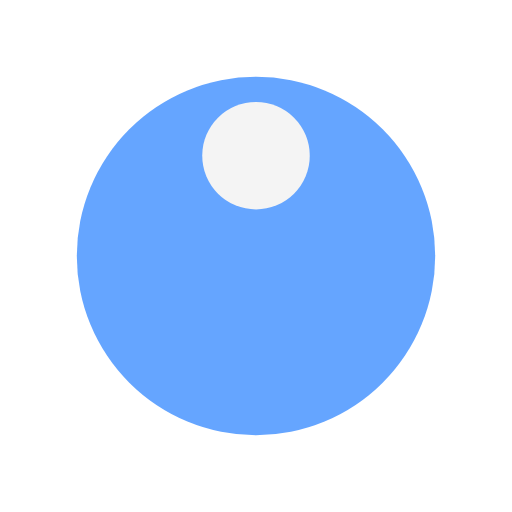
t = 0.00 s
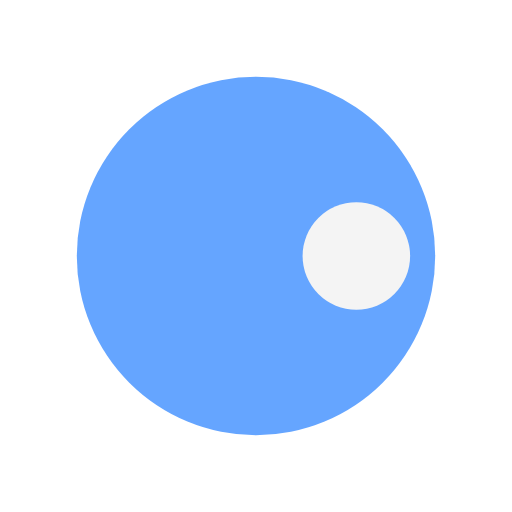
t = 0.25 s
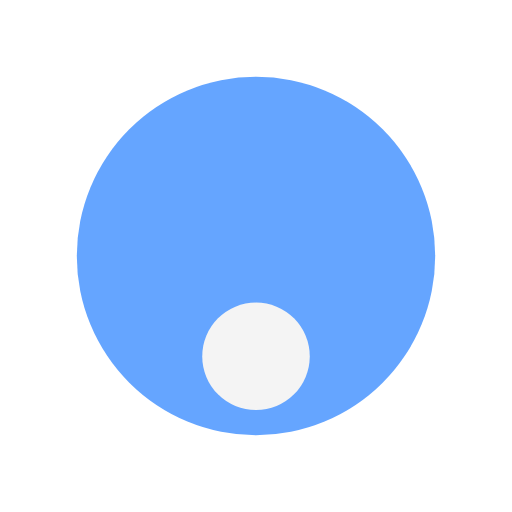
t = 0.50 s
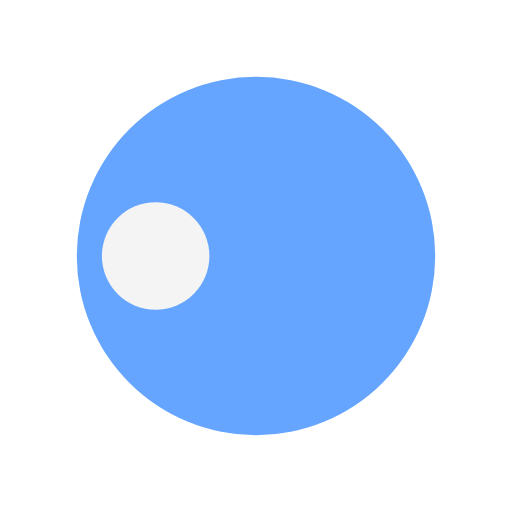
t = 0.75 s

The animated SVG that drew these frames (rendered in a browser with its animation timeline set to each time). Animation: 1 SMIL element (animateTransform=1); one cycle of 1.00 s, repeats indefinitely.

<?xml version="1.0" encoding="utf-8"?>
<svg xmlns="http://www.w3.org/2000/svg" xmlns:xlink="http://www.w3.org/1999/xlink" style="margin: auto; background: rgb(255, 255, 255) none repeat scroll 0% 0%; display: block; shape-rendering: auto;" width="200px" height="200px" viewBox="0 0 100 100" preserveAspectRatio="xMidYMid">
<g transform="translate(50,50)">
  <g transform="scale(0.7)">
  <circle cx="0" cy="0" r="50" fill="#65a5ff"></circle>
  <circle cx="0" cy="-28" r="15" fill="#f4f4f4">
    <animateTransform attributeName="transform" type="rotate" dur="1s" repeatCount="indefinite" keyTimes="0;1" values="0 0 0;360 0 0"></animateTransform>
  </circle>
  </g>
</g>
<!-- [ldio] generated by https://loading.io/ --></svg>